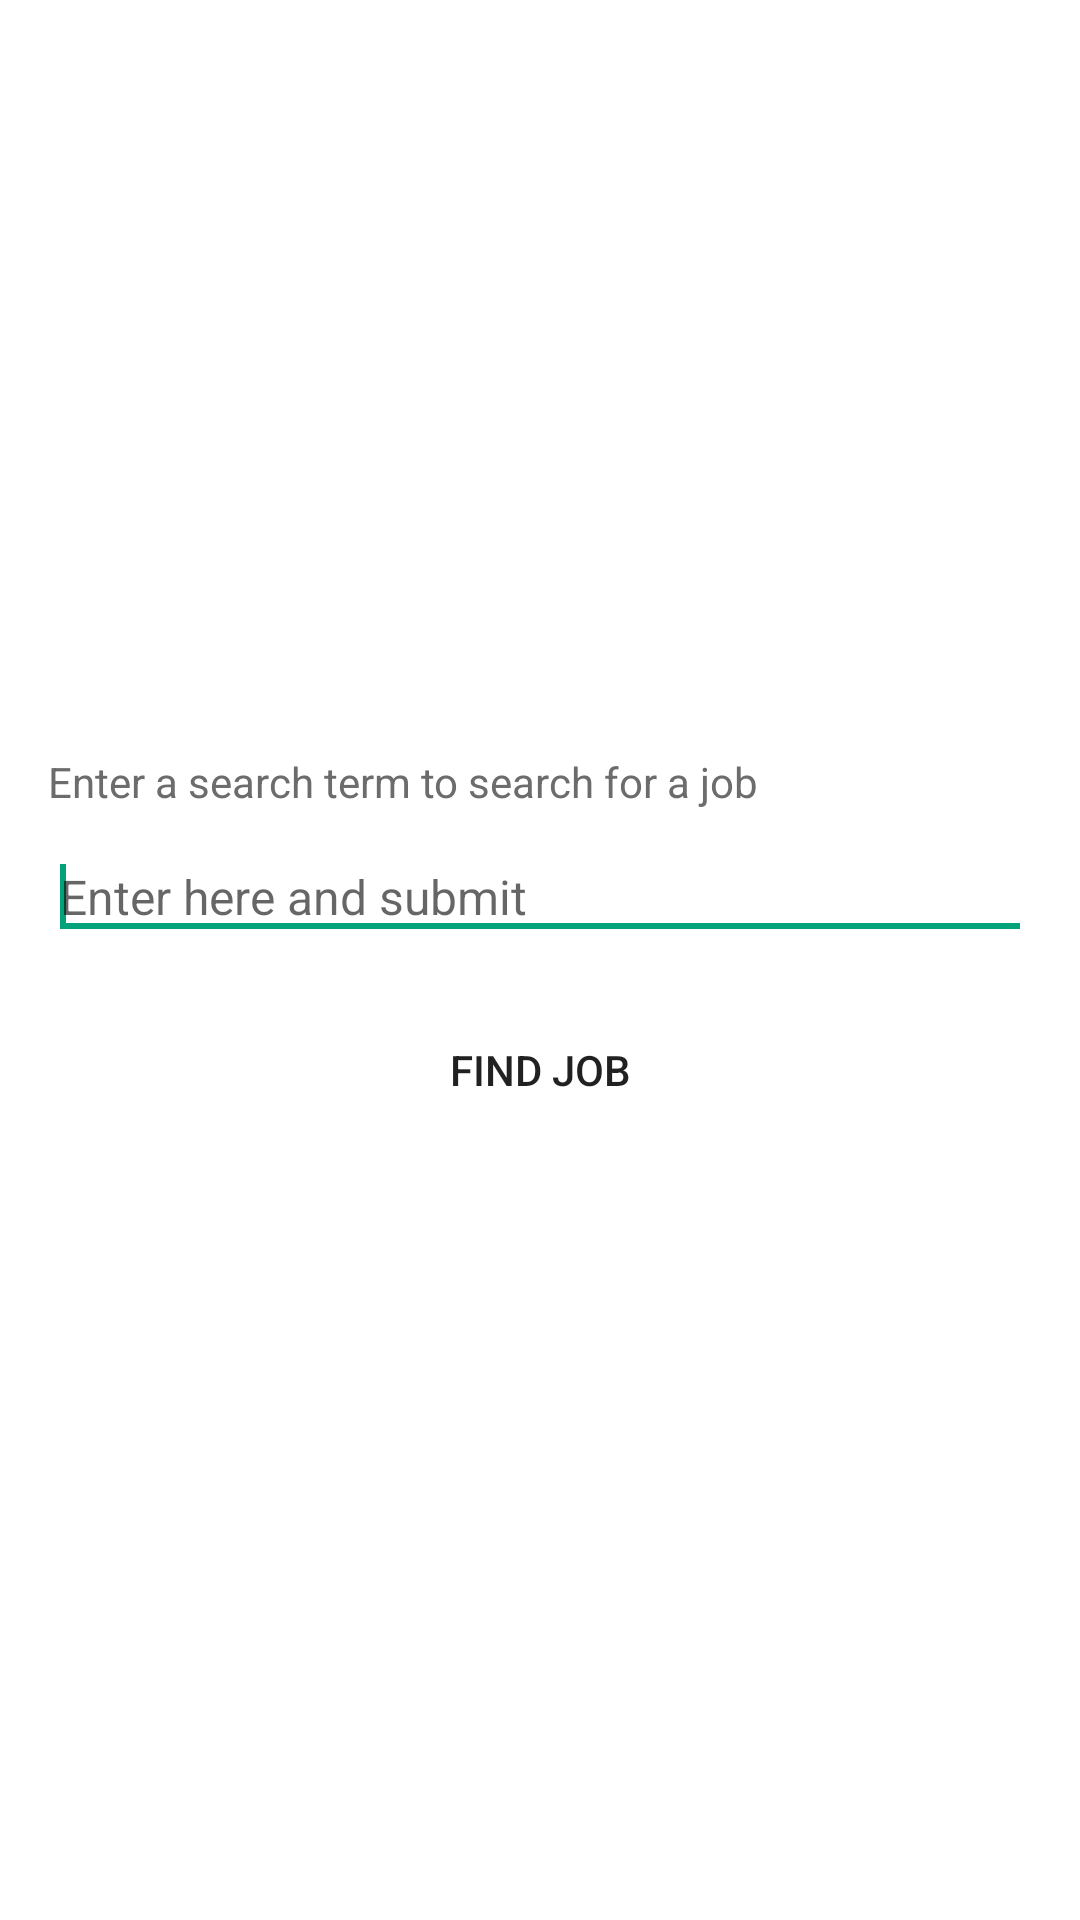

Layout XML and referenced resources for this Android screen:
<!-- AndroidManifest.xml: application theme AppTheme -->
<!-- res/layout/request_jobs_fragment.xml -->
<?xml version="1.0" encoding="utf-8"?>
<LinearLayout xmlns:android="http://schemas.android.com/apk/res/android"
    xmlns:app="http://schemas.android.com/apk/res-auto"
    android:layout_width="match_parent"
    android:layout_height="match_parent"
    android:gravity="center"
    android:id="@+id/requestContainer"
    android:focusableInTouchMode="true"
    android:orientation="vertical">

    <TextView
        style="@style/Text.Hint"
        android:layout_width="match_parent"
        android:layout_height="wrap_content"
        android:layout_marginStart="@dimen/spacing_16"
        android:layout_marginEnd="@dimen/spacing_16"
        android:text="@string/query_description" />

    <EditText
        android:id="@+id/searchText"
        style="@style/Text.Main"
        android:layout_width="match_parent"
        android:layout_height="wrap_content"
        android:layout_marginStart="@dimen/spacing_16"
        android:layout_marginTop="@dimen/spacing_8"
        android:maxLines="1"
        android:inputType="text"
        android:layout_marginEnd="@dimen/spacing_16"
        android:hint="@string/search_hint"
        android:imeOptions="actionDone">

        <requestFocus />
    </EditText>

    <Button
        android:id="@+id/findJob"
        style="@style/Button"
        android:layout_width="match_parent"
        android:layout_height="wrap_content"
        android:layout_marginStart="@dimen/spacing_16"
        android:layout_marginTop="@dimen/spacing_8"
        android:layout_marginEnd="@dimen/spacing_16"
        android:text="@string/find_job" />
</LinearLayout>
<!-- resources referenced by this layout -->
<resources>
  <dimen name="spacing_16">16dp</dimen>
  <dimen name="spacing_8">8dp</dimen>
  <string name="find_job">Find job</string>
  <string name="query_description">Enter a search term to search for a job</string>
  <string name="search_hint">Enter here and submit</string>
  <style name="Button" parent="Base.Widget.AppCompat.Button.Borderless">
          <item name="android:minHeight">@dimen/button_min_height</item>
          <item name="android:fontFamily">sans-serif-medium</item>
          <item name="android:backgroundTint">?colorAccent</item>
      </style>
  <style name="Text.Hint">
          <item name="android:textSize">@dimen/text_14</item>
          <item name="android:textColor">@color/main_gray</item>
      </style>
  <style name="Text.Main">
          <item name="android:textSize">@dimen/text_16</item>
          <item name="android:textColor">@color/main_black</item>
      </style>
  <style name="AppTheme" parent="Theme.MaterialComponents.Light.NoActionBar">
          
          <item name="colorPrimary">@color/colorPrimary</item>
          <item name="colorPrimaryDark">@color/colorPrimaryDark</item>
          <item name="colorAccent">@color/colorAccent</item>
          <item name="colorSecondary">@color/colorSecondary</item>
      </style>
  <dimen name="button_min_height">64dp</dimen>
  <dimen name="text_14">14sp</dimen>
  <color name="main_gray">#6c6c6c</color>
  <dimen name="text_16">16sp</dimen>
  <color name="main_black">#2d2d2d</color>
  <color name="colorPrimary">#FFFFFF</color>
  <color name="colorPrimaryDark">#00574B</color>
  <color name="colorAccent">@color/main_green</color>
  <color name="colorSecondary">#f8f8f8</color>
  <color name="main_green">#03a27b</color>
</resources>
